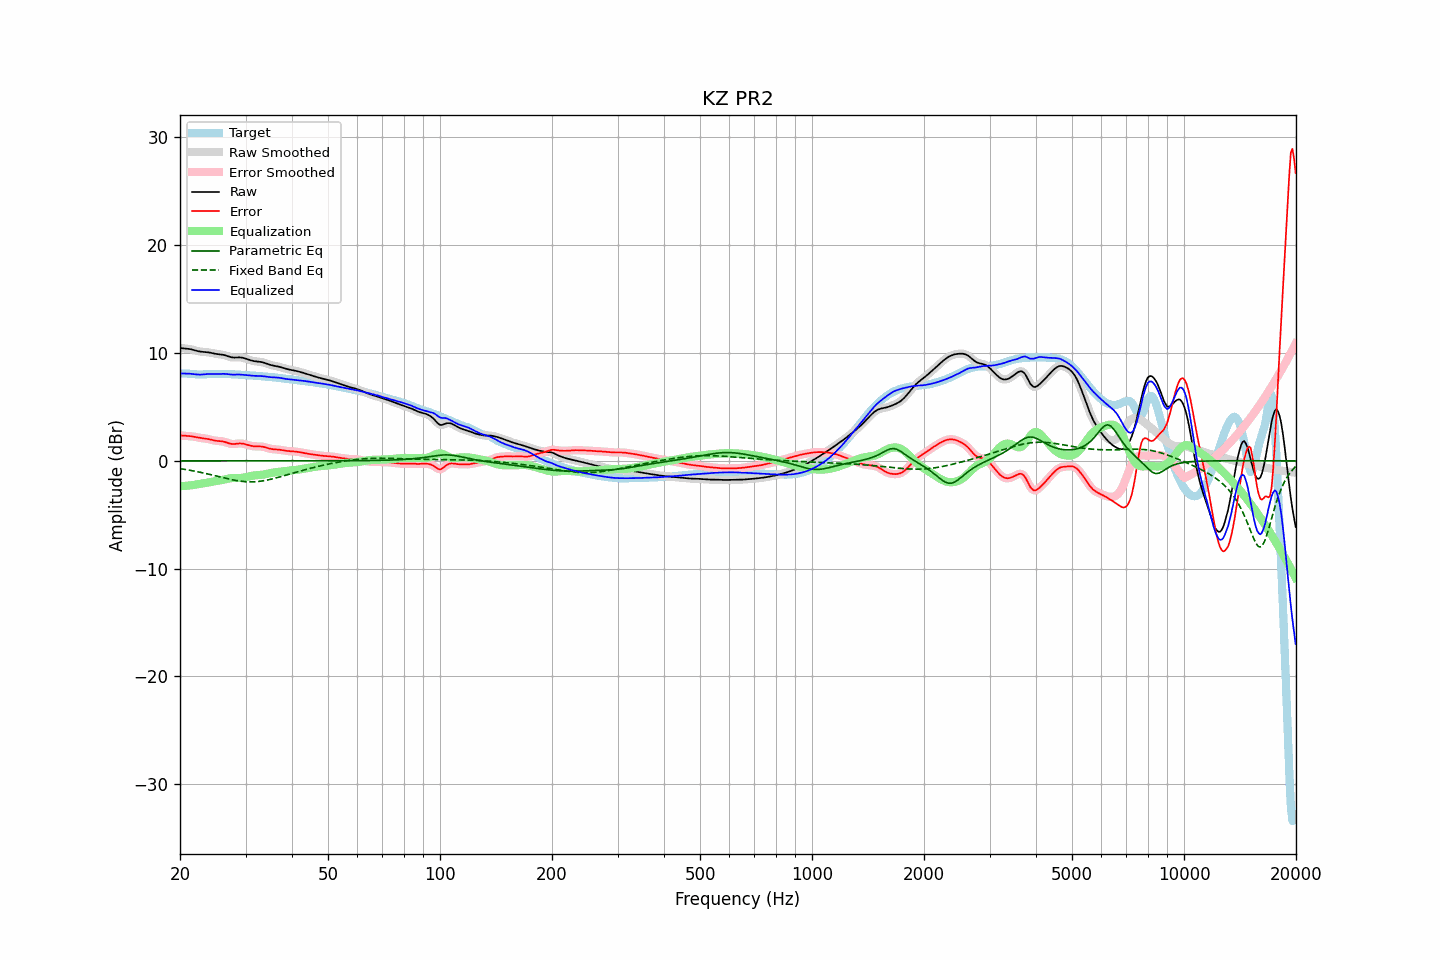

The data file committed next to this chart (first rows):
frequency, raw, error, smoothed, error_smoothed, equalization, parametric_eq, fixed_band_eq, equalized_raw, equalized_smoothed, target
20.00, 10.46, 2.36, 10.46, 2.36, -2.36, -0.00, -0.73, 8.10, 8.10, 8.10
20.20, 10.45, 2.35, 10.45, 2.35, -2.35, -0.00, -0.75, 8.10, 8.10, 8.10
20.40, 10.43, 2.34, 10.44, 2.34, -2.34, -0.00, -0.77, 8.09, 8.10, 8.10
20.61, 10.42, 2.32, 10.42, 2.33, -2.33, -0.00, -0.80, 8.09, 8.09, 8.10
20.81, 10.41, 2.32, 10.41, 2.32, -2.32, -0.00, -0.82, 8.09, 8.09, 8.09
21.02, 10.39, 2.31, 10.39, 2.31, -2.30, -0.00, -0.85, 8.09, 8.09, 8.08
21.23, 10.37, 2.30, 10.37, 2.29, -2.29, -0.00, -0.87, 8.08, 8.08, 8.07
21.44, 10.34, 2.28, 10.34, 2.28, -2.27, -0.00, -0.90, 8.07, 8.07, 8.06
21.66, 10.30, 2.25, 10.30, 2.25, -2.25, -0.00, -0.93, 8.05, 8.05, 8.04
21.87, 10.26, 2.23, 10.26, 2.23, -2.22, -0.00, -0.96, 8.03, 8.03, 8.03
22.09, 10.21, 2.20, 10.21, 2.20, -2.20, -0.00, -0.98, 8.01, 8.01, 8.02
22.31, 10.18, 2.17, 10.18, 2.17, -2.18, -0.00, -1.01, 8.00, 8.00, 8.01
22.54, 10.15, 2.14, 10.15, 2.14, -2.15, -0.00, -1.04, 7.99, 7.99, 8.00
22.76, 10.12, 2.12, 10.12, 2.12, -2.13, -0.00, -1.08, 7.99, 8.00, 8.00
22.99, 10.11, 2.10, 10.11, 2.10, -2.10, -0.00, -1.11, 8.00, 8.01, 8.01
23.22, 10.10, 2.09, 10.10, 2.08, -2.08, -0.00, -1.14, 8.02, 8.02, 8.02
23.45, 10.09, 2.06, 10.09, 2.06, -2.05, -0.00, -1.17, 8.04, 8.04, 8.03
23.69, 10.07, 2.04, 10.07, 2.04, -2.03, -0.00, -1.21, 8.05, 8.05, 8.04
23.92, 10.05, 2.01, 10.05, 2.01, -2.00, -0.00, -1.24, 8.06, 8.06, 8.05
24.16, 10.02, 1.97, 10.02, 1.97, -1.97, -0.00, -1.28, 8.06, 8.06, 8.05
24.40, 9.99, 1.93, 9.99, 1.93, -1.94, -0.00, -1.31, 8.05, 8.05, 8.06
24.65, 9.95, 1.89, 9.96, 1.90, -1.91, -0.00, -1.35, 8.05, 8.05, 8.06
24.89, 9.92, 1.87, 9.93, 1.87, -1.88, -0.00, -1.39, 8.04, 8.04, 8.06
25.14, 9.90, 1.85, 9.90, 1.85, -1.86, -0.00, -1.42, 8.04, 8.04, 8.06
25.39, 9.88, 1.83, 9.88, 1.83, -1.84, -0.00, -1.46, 8.04, 8.05, 8.05
25.65, 9.87, 1.82, 9.87, 1.82, -1.82, -0.00, -1.50, 8.05, 8.05, 8.05
25.91, 9.85, 1.81, 9.85, 1.81, -1.79, -0.00, -1.53, 8.06, 8.06, 8.04
26.16, 9.83, 1.79, 9.82, 1.78, -1.76, -0.00, -1.57, 8.07, 8.07, 8.04
26.43, 9.79, 1.75, 9.79, 1.75, -1.72, -0.00, -1.61, 8.06, 8.06, 8.04
26.69, 9.74, 1.70, 9.74, 1.70, -1.69, -0.00, -1.64, 8.05, 8.05, 8.04
26.96, 9.69, 1.65, 9.68, 1.65, -1.65, -0.00, -1.68, 8.03, 8.03, 8.04
27.23, 9.63, 1.60, 9.64, 1.60, -1.62, -0.00, -1.71, 8.01, 8.02, 8.04
27.50, 9.60, 1.57, 9.60, 1.57, -1.60, -0.00, -1.74, 8.00, 8.00, 8.03
27.77, 9.58, 1.56, 9.58, 1.56, -1.59, -0.00, -1.77, 7.99, 8.00, 8.02
28.05, 9.58, 1.56, 9.58, 1.56, -1.58, -0.00, -1.80, 7.99, 8.00, 8.01
28.33, 9.58, 1.58, 9.58, 1.58, -1.58, -0.00, -1.83, 8.00, 8.00, 8.00
28.62, 9.59, 1.60, 9.59, 1.60, -1.59, -0.00, -1.85, 8.00, 8.00, 7.99
28.90, 9.60, 1.61, 9.59, 1.61, -1.59, -0.00, -1.87, 8.01, 8.00, 7.98
29.19, 9.58, 1.61, 9.58, 1.61, -1.59, -0.00, -1.89, 8.00, 8.00, 7.97
29.48, 9.56, 1.60, 9.56, 1.59, -1.57, -0.00, -1.91, 7.99, 7.98, 7.96
29.78, 9.52, 1.56, 9.52, 1.56, -1.55, -0.00, -1.93, 7.97, 7.97, 7.96
30.08, 9.47, 1.52, 9.47, 1.52, -1.52, -0.00, -1.94, 7.95, 7.95, 7.95
30.38, 9.42, 1.48, 9.42, 1.48, -1.48, -0.00, -1.95, 7.94, 7.94, 7.94
30.68, 9.37, 1.44, 9.37, 1.44, -1.45, -0.00, -1.95, 7.92, 7.92, 7.93
30.99, 9.32, 1.40, 9.32, 1.40, -1.41, -0.00, -1.95, 7.91, 7.91, 7.92
31.30, 9.28, 1.37, 9.28, 1.37, -1.39, -0.00, -1.95, 7.89, 7.89, 7.91
31.61, 9.25, 1.35, 9.25, 1.35, -1.36, -0.00, -1.95, 7.88, 7.88, 7.90
31.93, 9.22, 1.34, 9.23, 1.34, -1.35, -0.00, -1.94, 7.87, 7.88, 7.89
32.24, 9.21, 1.33, 9.21, 1.33, -1.34, -0.00, -1.93, 7.87, 7.87, 7.88
32.57, 9.19, 1.33, 9.19, 1.33, -1.33, -0.00, -1.91, 7.87, 7.87, 7.86
32.89, 9.18, 1.33, 9.18, 1.33, -1.31, -0.00, -1.89, 7.86, 7.86, 7.85
33.22, 9.15, 1.32, 9.15, 1.32, -1.30, -0.00, -1.87, 7.86, 7.85, 7.83
33.55, 9.12, 1.29, 9.11, 1.29, -1.27, -0.00, -1.85, 7.84, 7.84, 7.82
33.89, 9.07, 1.25, 9.07, 1.25, -1.24, -0.00, -1.82, 7.82, 7.82, 7.81
34.23, 9.01, 1.21, 9.01, 1.21, -1.21, -0.00, -1.79, 7.80, 7.80, 7.80
34.57, 8.96, 1.16, 8.96, 1.16, -1.18, -0.00, -1.76, 7.78, 7.78, 7.79
34.92, 8.90, 1.12, 8.91, 1.13, -1.14, -0.00, -1.73, 7.76, 7.76, 7.78
35.27, 8.86, 1.10, 8.86, 1.10, -1.12, -0.00, -1.69, 7.75, 7.75, 7.77
35.62, 8.83, 1.08, 8.83, 1.08, -1.09, -0.00, -1.66, 7.74, 7.74, 7.75
35.97, 8.80, 1.07, 8.80, 1.07, -1.07, -0.00, -1.62, 7.73, 7.73, 7.74
... 635 more rows
